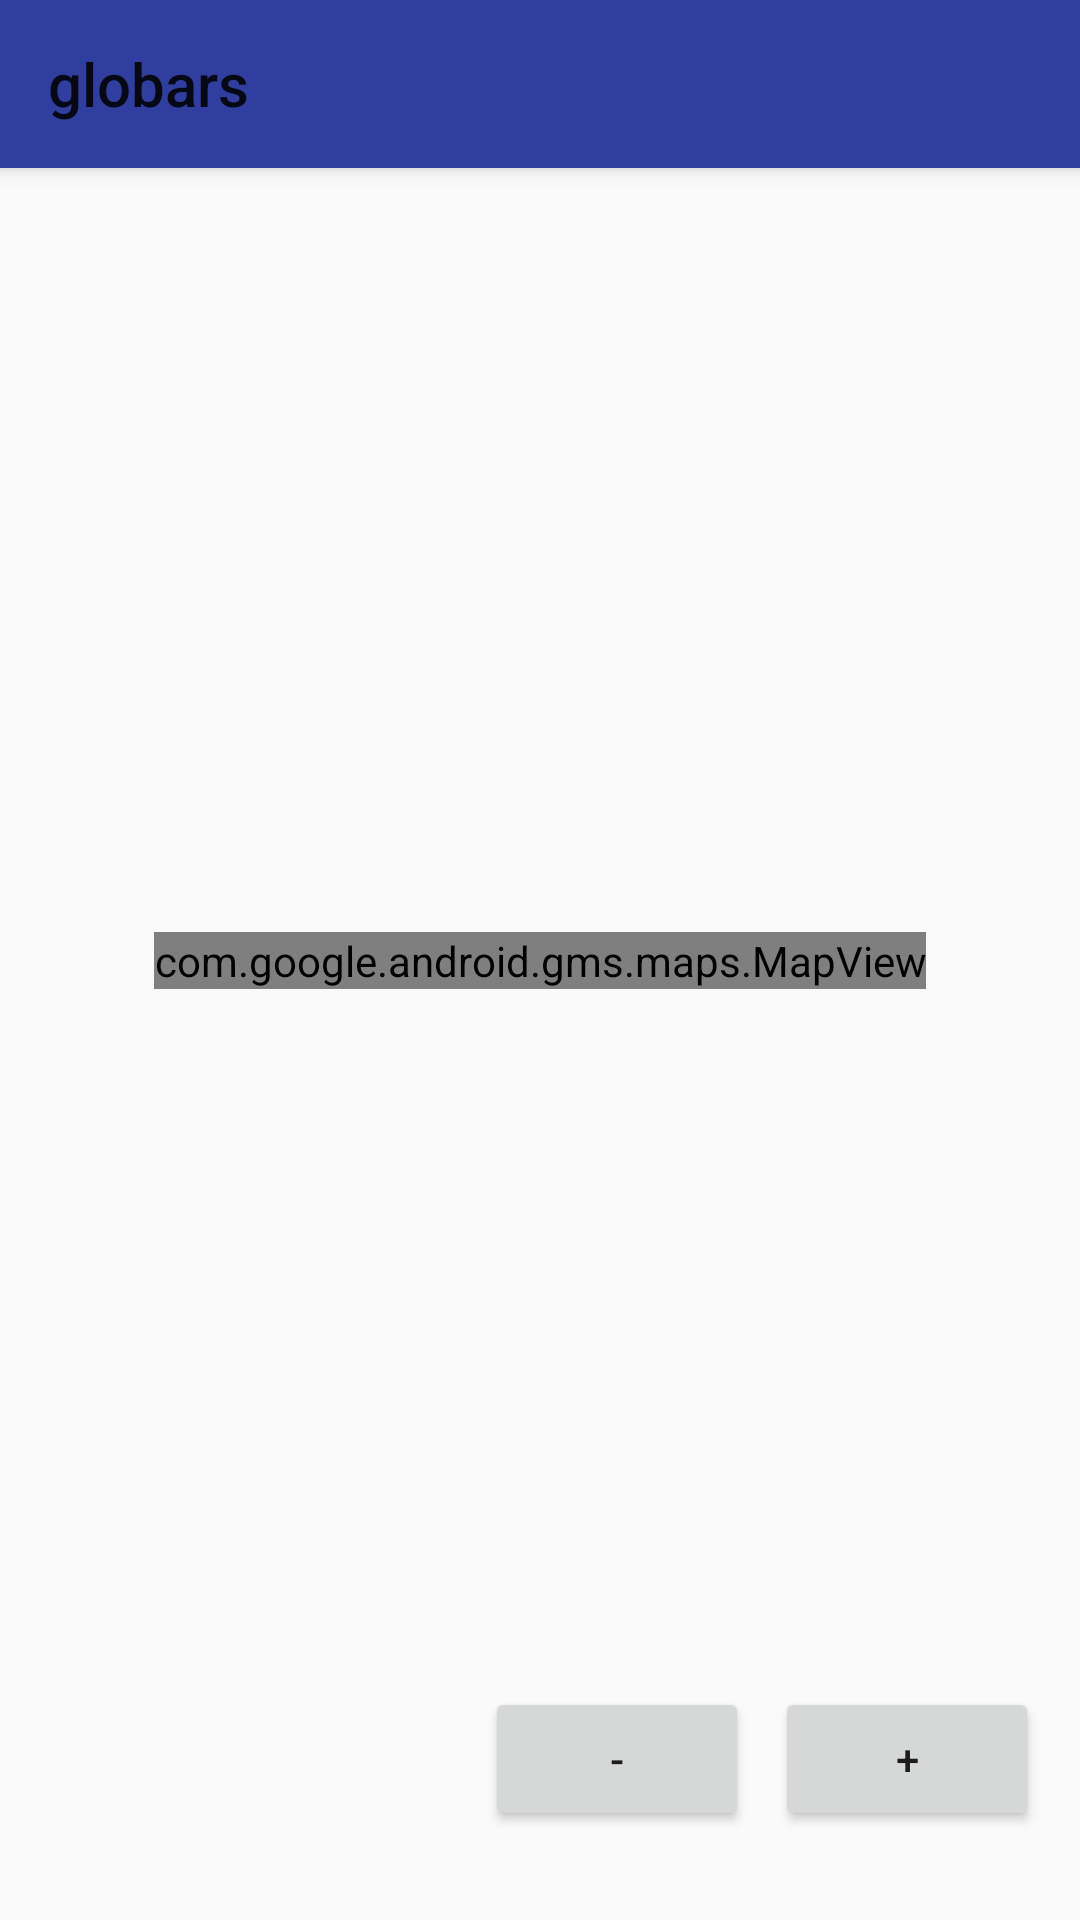

Reconstruct the res/layout file that produces this screen, plus the resources it refers to.
<!-- AndroidManifest.xml: application theme AppTheme -->
<!-- res/layout/map_layout.xml -->
<?xml version="1.0" encoding="utf-8"?>
<androidx.constraintlayout.widget.ConstraintLayout xmlns:android="http://schemas.android.com/apk/res/android"
    xmlns:app="http://schemas.android.com/apk/res-auto"
    xmlns:tools="http://schemas.android.com/tools"
    android:layout_width="match_parent"
    android:layout_height="match_parent"
    tools:context=".activities.MapActivity"
    tools:deviceIds="wear">

    <androidx.appcompat.widget.Toolbar
        android:id="@+id/my_toolbar"
        android:layout_width="match_parent"
        android:layout_height="?attr/actionBarSize"
        android:elevation="4dp"
        app:layout_constraintBottom_toBottomOf="parent"
        app:layout_constraintEnd_toEndOf="parent"
        app:layout_constraintHorizontal_bias="0.5"
        app:layout_constraintStart_toStartOf="parent"
        app:layout_constraintTop_toTopOf="parent"
        style="@style/HeaderBar"
        app:title="@string/app_name"
        app:layout_constraintVertical_bias="0" />

    <com.google.android.gms.maps.MapView
        android:id="@+id/mapView"
        android:layout_width="wrap_content"
        android:layout_height="wrap_content"
        app:layout_constraintBottom_toBottomOf="parent"
        app:layout_constraintEnd_toEndOf="parent"
        app:layout_constraintHorizontal_bias="0.5"
        app:layout_constraintStart_toStartOf="parent"
        app:layout_constraintTop_toTopOf="parent" />

    <Button
        android:id="@+id/plus_zoom"
        android:layout_width="wrap_content"
        android:layout_height="wrap_content"
        android:onClick="plusZoom"
        android:text="@string/plus"
        app:layout_constraintBottom_toBottomOf="parent"
        app:layout_constraintEnd_toEndOf="parent"
        app:layout_constraintHorizontal_bias="0.95"
        app:layout_constraintStart_toStartOf="parent"
        app:layout_constraintTop_toTopOf="parent"
        app:layout_constraintVertical_bias="0.95" />

    <Button
        android:id="@+id/minus_zoom"
        android:layout_width="wrap_content"
        android:layout_height="wrap_content"
        android:onClick="minusZoom"
        android:text="@string/minus"
        app:layout_constraintBottom_toBottomOf="@+id/plus_zoom"
        app:layout_constraintEnd_toStartOf="@+id/plus_zoom"
        app:layout_constraintHorizontal_bias="0.95"
        app:layout_constraintStart_toStartOf="parent"
        app:layout_constraintTop_toTopOf="@+id/plus_zoom" />
</androidx.constraintlayout.widget.ConstraintLayout>
<!-- resources referenced by this layout -->
<resources>
  <string name="app_name">globars</string>
  <string name="minus">-</string>
  <string name="plus">+</string>
  <style name="HeaderBar">
          <item name="android:background">#303F9F</item>
      </style>
  <style name="AppTheme" parent="Theme.AppCompat.Light.NoActionBar">
          
          <item name="colorPrimary">@color/colorPrimary</item>
          <item name="colorPrimaryDark">@color/colorPrimaryDark</item>
          <item name="colorAccent">@color/colorAccent</item>
      </style>
  <!-- not gathered from this repository: default colours our renderer supplied (Android Studio template values) -->
  <color name="colorPrimary">#FF6200EE</color>
  <color name="colorPrimaryDark">#FF3700B3</color>
  <color name="colorAccent">#FF03DAC5</color>
</resources>
